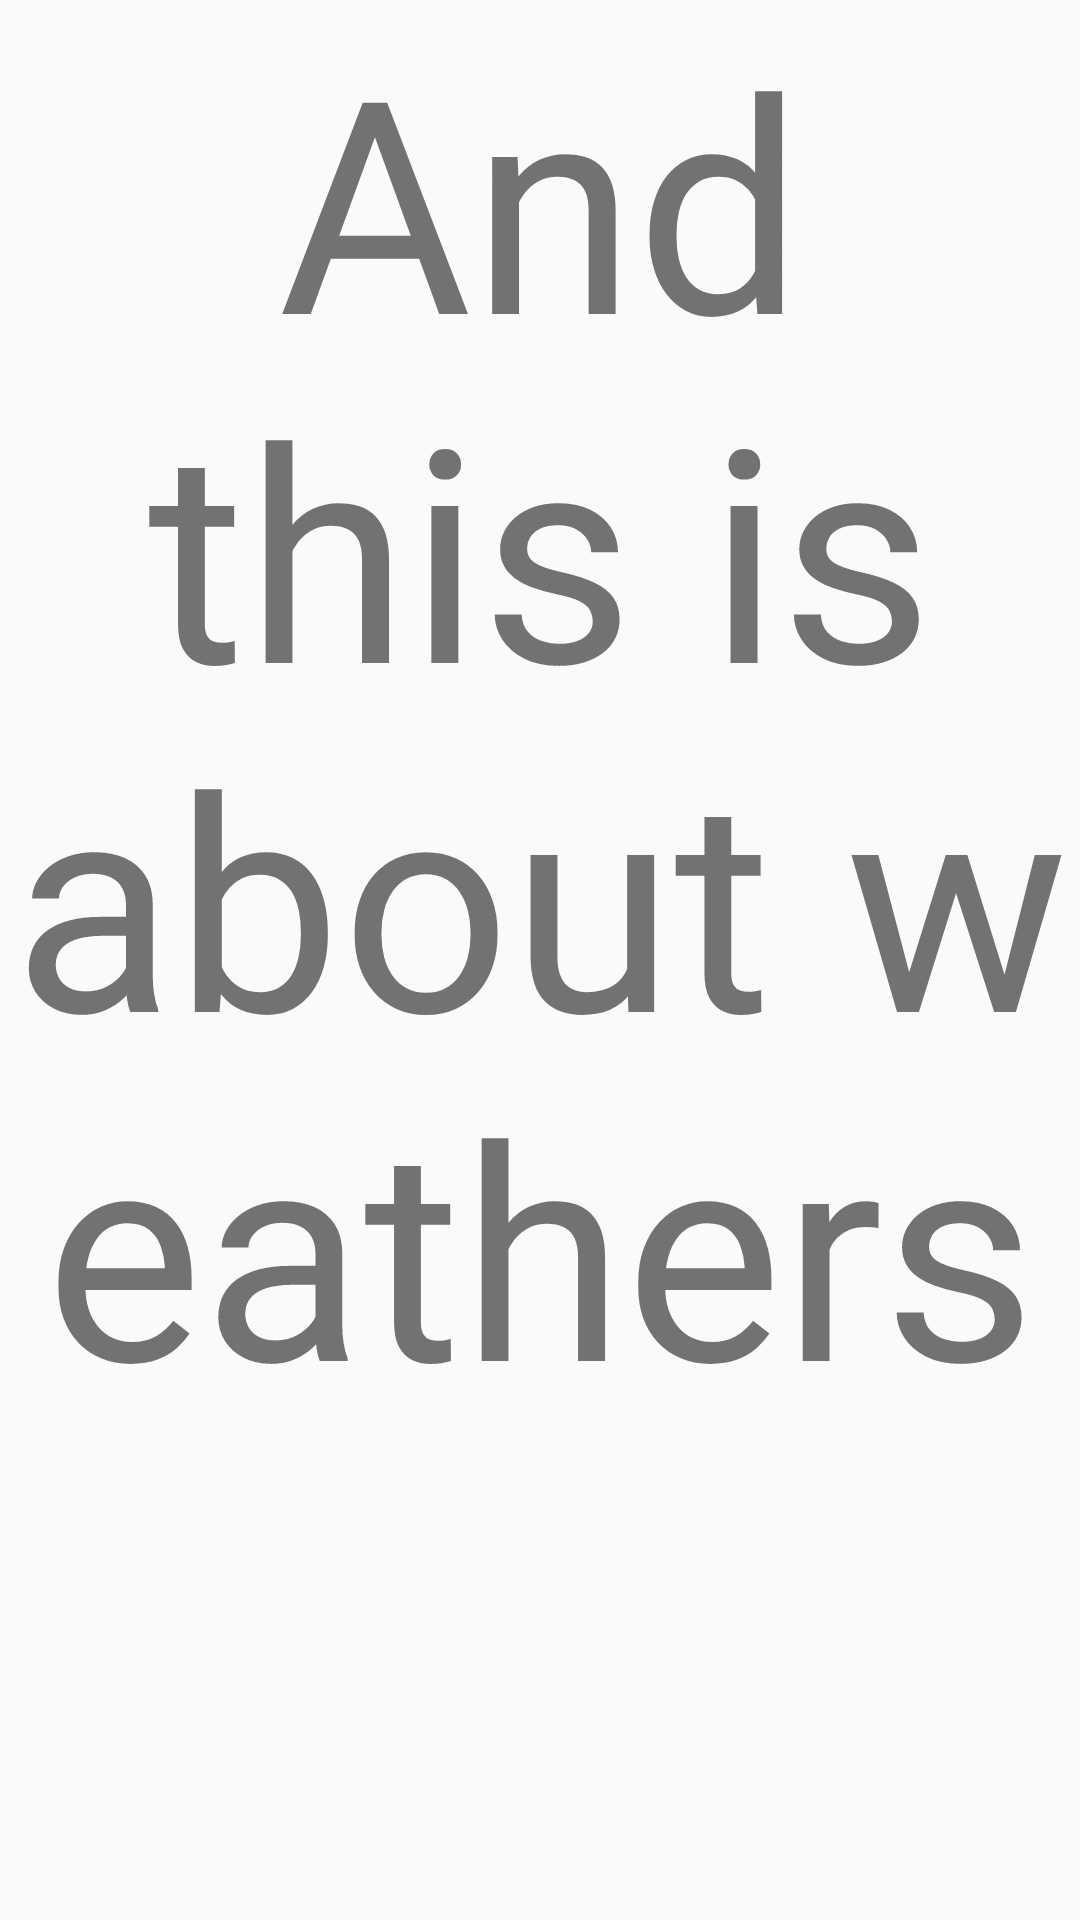

Layout XML and referenced resources for this Android screen:
<!-- AndroidManifest.xml: application theme AppTheme -->
<!-- res/layout/tab_fragment2.xml -->
<?xml version="1.0" encoding="utf-8"?>
<androidx.constraintlayout.widget.ConstraintLayout
    xmlns:android="http://schemas.android.com/apk/res/android"
    xmlns:app="http://schemas.android.com/apk/res-auto"
    xmlns:tools="http://schemas.android.com/tools"
    android:layout_width="match_parent"
    android:layout_height="match_parent">

    <TextView
        android:id="@+id/textView2"
        android:layout_width="0dp"
        android:layout_height="0dp"
        android:text="@string/tab2"
        android:textAlignment="center"
        android:textSize="99sp"
        app:layout_constraintBottom_toBottomOf="parent"
        app:layout_constraintEnd_toEndOf="parent"
        app:layout_constraintStart_toStartOf="parent"
        app:layout_constraintTop_toTopOf="parent" />
</androidx.constraintlayout.widget.ConstraintLayout>
<!-- resources referenced by this layout -->
<resources>
  <string name="tab2">And this is about weathers</string>
  <style name="AppTheme" parent="Theme.AppCompat.Light.DarkActionBar">
          
          <item name="colorPrimary">@color/colorPrimary</item>
          <item name="colorPrimaryDark">@color/colorPrimaryDark</item>
          <item name="colorAccent">@color/colorAccent</item>
      </style>
  <!-- not gathered from this repository: default colours our renderer supplied (Android Studio template values) -->
  <color name="colorPrimary">#FF6200EE</color>
  <color name="colorPrimaryDark">#FF3700B3</color>
  <color name="colorAccent">#FF03DAC5</color>
</resources>
